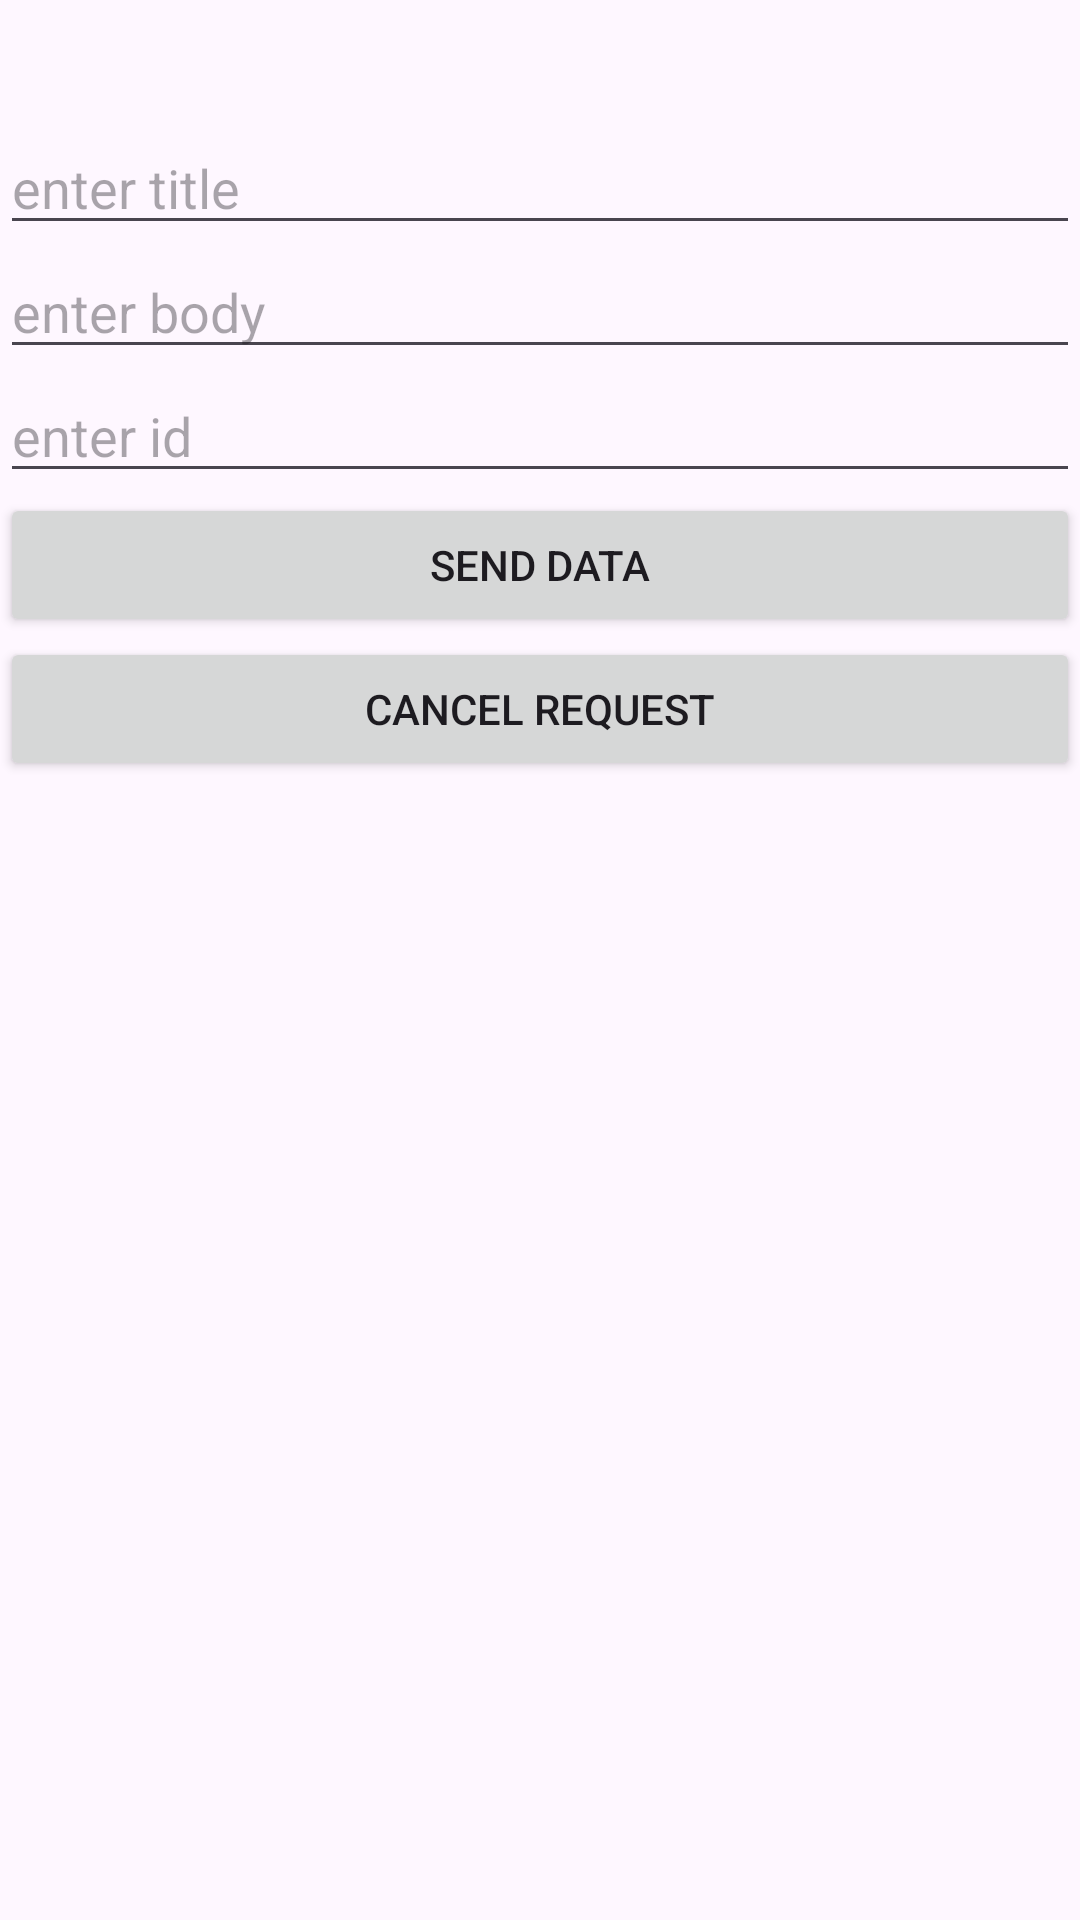

Produce the Android XML layout that renders to this screen, including the resource entries it uses.
<!-- AndroidManifest.xml: application theme Theme.RestAPINews -->
<!-- res/layout/activity_post_response.xml -->
<?xml version="1.0" encoding="utf-8"?>
<LinearLayout xmlns:android="http://schemas.android.com/apk/res/android"
    xmlns:tools="http://schemas.android.com/tools"
    android:layout_width="match_parent"
    android:layout_height="match_parent"
    android:layout_margin="10dp"
    android:orientation="vertical"
    tools:context=".PostResponse">

    <TextView
        android:layout_width="match_parent"
        android:layout_height="wrap_content"
        android:id="@+id/txtResult"
        android:textSize="30sp"
        android:gravity="center_horizontal"
        />

    <androidx.appcompat.widget.AppCompatEditText
        android:id="@+id/edtTitle"
        android:layout_width="match_parent"
        android:layout_height="wrap_content"
        android:hint="enter title" />

    <androidx.appcompat.widget.AppCompatEditText
        android:id="@+id/edtBody"
        android:layout_width="match_parent"
        android:layout_height="wrap_content"
        android:hint="enter body" />

    <androidx.appcompat.widget.AppCompatEditText
        android:id="@+id/edtId"
        android:layout_width="match_parent"
        android:layout_height="wrap_content"
        android:hint="enter id" />

    <androidx.appcompat.widget.AppCompatButton
        android:id="@+id/btnSendData"
        android:layout_width="match_parent"
        android:layout_height="wrap_content"
        android:text="Send Data" />

    <androidx.appcompat.widget.AppCompatButton
        android:id="@+id/btnCancelRequest"
        android:layout_width="match_parent"
        android:layout_height="wrap_content"
        android:text="Cancel request" />

</LinearLayout>
<!-- resources referenced by this layout -->
<resources>
  <style name="Theme.RestAPINews" parent="Base.Theme.RestAPINews" />
  <style name="Base.Theme.RestAPINews" parent="Theme.Material3.DayNight.NoActionBar">
          
          
      </style>
</resources>
